Run: headless pygame with SDL's dummy video driver; simulated clock (each Clock.tick advances the game by its frame time, no real sleeping); random seed 0; keys injected as events and as key.get_pressed() state; no mouse input.
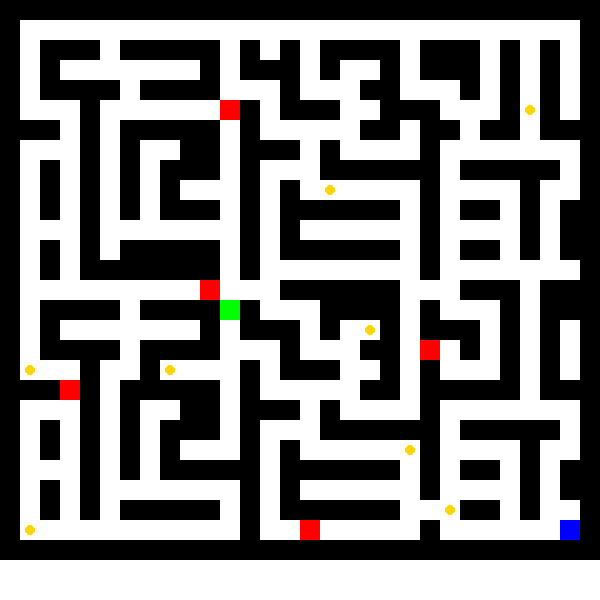
Frame 1 of 3 · flips 1–60 · no input
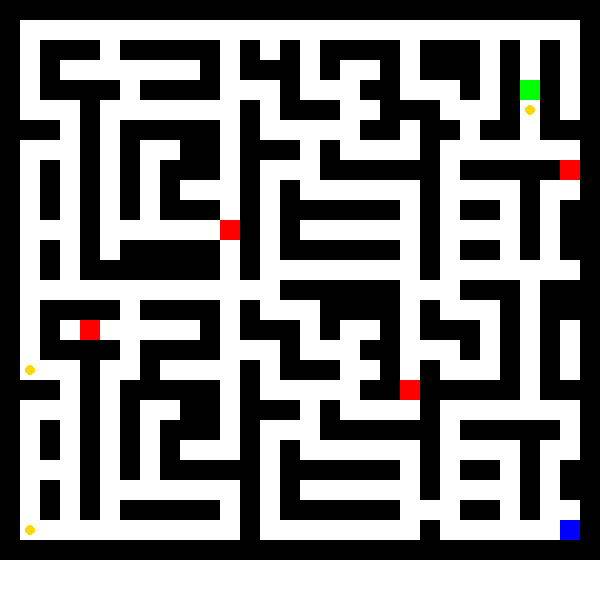
Frame 2 of 3 · flips 61–180 · tapped SPACE, RETURN · held RIGHT (→), D
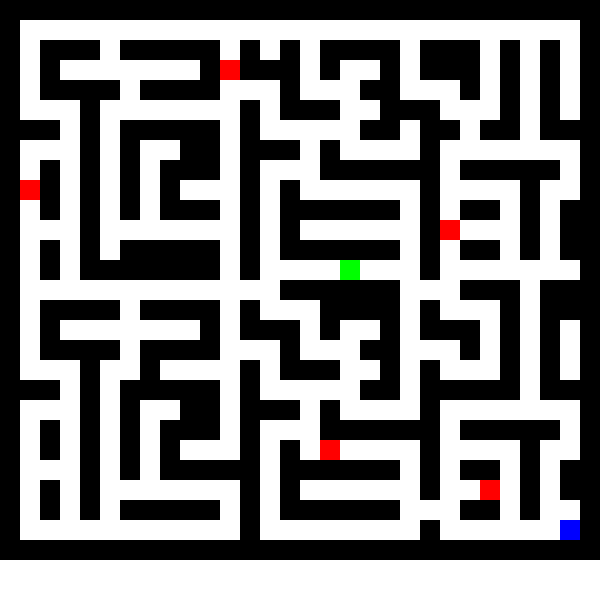
Frame 3 of 3 · flips 181–300 · held DOWN (↓), S

The pygame program that drew these frames:

import pygame
import sys
import heapq
import random

# Define colors
WHITE = (255, 255, 255)
GREEN = (0, 255, 0)
BLACK = (0, 0, 0)
RED = (255, 0, 0)  # Thief color
YELLOW = (255, 215, 0)  # Coin color
BLUE = (0, 0, 255)  # Goal color

# Ensure you adjust `CELL_SIZE` to fit the new maze into the screen dimensions
CELL_SIZE = 20  
WIDTH, HEIGHT = 30 * CELL_SIZE, 30 * CELL_SIZE

# Initialize Pygame
pygame.init()
screen = pygame.display.set_mode((WIDTH, HEIGHT))
pygame.display.set_caption("AI Coin Collector")

maze = [
    [1, 1, 1, 1, 1, 1, 1, 1, 1, 1, 1, 1, 1, 1, 1, 1, 1, 1, 1, 1, 1, 1, 1, 1, 1, 1, 1, 1, 1, 1],
    [1, 0, 0, 0, 0, 0, 0, 0, 0, 0, 0, 0, 0, 0, 0, 0, 0, 0, 0, 0, 0, 0, 0, 0, 0, 0, 0, 0, 0, 1],
    [1, 0, 1, 1, 1, 0, 1, 1, 1, 1, 1, 0, 1, 0, 1, 0, 1, 1, 1, 1, 0, 1, 1, 1, 0, 1, 0, 1, 0, 1],
    [1, 0, 1, 0, 0, 0, 0, 0, 0, 0, 1, 0, 1, 1, 1, 0, 1, 0, 0, 1, 0, 1, 1, 1, 0, 1, 0, 1, 0, 1],
    [1, 0, 1, 1, 1, 1, 0, 1, 1, 1, 1, 0, 0, 0, 1, 0, 0, 0, 1, 1, 0, 0, 0, 1, 0, 1, 0, 1, 0, 1],
    [1, 0, 0, 0, 1, 0, 0, 0, 0, 0, 0, 0, 1, 0, 1, 1, 1, 0, 0, 1, 1, 1, 0, 0, 0, 1, 0, 1, 0, 1],
    [1, 1, 1, 0, 1, 0, 1, 1, 1, 1, 1, 0, 1, 0, 0, 0, 0, 0, 1, 1, 0, 1, 1, 0, 1, 1, 0, 1, 1, 1],
    [1, 0, 0, 0, 1, 0, 1, 0, 0, 1, 1, 0, 1, 1, 1, 0, 1, 0, 0, 0, 0, 1, 0, 0, 0, 0, 0, 0, 0, 1],
    [1, 0, 1, 0, 1, 0, 1, 0, 1, 1, 1, 0, 1, 0, 0, 0, 1, 1, 1, 1, 1, 1, 0, 1, 1, 1, 1, 1, 0, 1],
    [1, 0, 1, 0, 1, 0, 1, 0, 1, 0, 0, 0, 1, 0, 1, 0, 0, 0, 0, 0, 0, 1, 0, 0, 0, 0, 1, 0, 0, 1],
    [1, 0, 1, 0, 1, 0, 1, 0, 1, 1, 1, 0, 1, 0, 1, 1, 1, 1, 1, 1, 0, 1, 0, 1, 1, 0, 1, 0, 1, 1],
    [1, 0, 0, 0, 1, 0, 0, 0, 0, 0, 0, 0, 1, 0, 1, 0, 0, 0, 0, 0, 0, 1, 0, 0, 0, 0, 1, 0, 1, 1],
    [1, 0, 1, 0, 1, 0, 1, 1, 1, 1, 1, 0, 1, 0, 1, 1, 1, 1, 1, 1, 0, 1, 0, 1, 1, 0, 1, 0, 1, 1],
    [1, 0, 1, 0, 1, 1, 1, 1, 1, 1, 1, 0, 1, 0, 0, 0, 0, 0, 0, 0, 0, 1, 0, 0, 0, 0, 0, 0, 0, 1],
    [1, 0, 0, 0, 0, 0, 0, 0, 0, 0, 0, 0, 0, 0, 1, 1, 1, 1, 1, 1, 0, 0, 0, 1, 1, 1, 0, 1, 1, 1], 
    [1, 0, 1, 1, 1, 1, 0, 1, 1, 1, 1, 0, 1, 0, 0, 0, 1, 1, 1, 1, 0, 1, 0, 0, 0, 1, 0, 1, 1, 1],
    [1, 0, 1, 0, 0, 0, 0, 0, 0, 0, 1, 0, 1, 1, 1, 0, 1, 0, 0, 1, 0, 1, 1, 1, 0, 1, 0, 1, 0, 1],
    [1, 0, 1, 1, 1, 1, 0, 1, 1, 1, 1, 0, 0, 0, 1, 0, 0, 0, 1, 1, 0, 0, 0, 1, 0, 1, 0, 1, 0, 1],
    [1, 0, 0, 0, 1, 0, 0, 1, 0, 0, 0, 0, 1, 0, 1, 1, 1, 0, 0, 1, 0, 1, 0, 0, 0, 1, 0, 1, 0, 1],
    [1, 1, 1, 0, 1, 0, 1, 1, 1, 1, 1, 0, 1, 0, 0, 0, 0, 0, 1, 1, 0, 1, 1, 1, 1, 1, 0, 1, 1, 1],
    [1, 0, 0, 0, 1, 0, 1, 0, 0, 1, 1, 0, 1, 1, 1, 0, 1, 0, 0, 0, 0, 1, 0, 0, 0, 0, 0, 0, 0, 1],
    [1, 0, 1, 0, 1, 0, 1, 0, 1, 1, 1, 0, 1, 0, 0, 0, 1, 1, 1, 1, 1, 1, 0, 1, 1, 1, 1, 1, 0, 1],
    [1, 0, 1, 0, 1, 0, 1, 0, 1, 0, 0, 0, 1, 0, 1, 0, 0, 0, 0, 0, 0, 1, 0, 0, 0, 0, 1, 0, 0, 1],
    [1, 0, 0, 0, 1, 0, 1, 0, 1, 1, 1, 1, 1, 0, 1, 1, 1, 1, 1, 1, 0, 1, 0, 1, 1, 0, 1, 0, 1, 1],
    [1, 0, 1, 0, 1, 0, 0, 0, 0, 0, 0, 0, 1, 0, 1, 0, 0, 0, 0, 0, 0, 1, 0, 0, 0, 0, 1, 0, 1, 1],
    [1, 0, 1, 0, 1, 0, 1, 1, 1, 1, 1, 0, 1, 0, 1, 1, 1, 1, 1, 1, 0, 0, 0, 1, 1, 0, 1, 0, 0, 1],
    [1, 0, 0, 0, 0, 0, 0, 0, 0, 0, 0, 0, 1, 0, 0, 0, 0, 0, 0, 0, 0, 1, 0, 0, 0, 0, 0, 0, 0, 1],
    [1, 1, 1, 1, 1, 1, 1, 1, 1, 1, 1, 1, 1, 1, 1, 1, 1, 1, 1, 1, 1, 1, 1, 1, 1, 1, 1, 1, 1, 1],
]


# positions for AI, thieves, coins, and goal
ai_start = (1, 1)
coin_positions = [
    (9,16), (18, 8), (25,22), (5, 26), (7, 8), (16, 18), (22, 20), (5, 1), (18, 1), (26, 1)
]  # 10 coins
goal_position = (26, 28)  


# Function to draw the maze
def draw_maze(thief_positions):
    for row in range(len(maze)):
        for col in range(len(maze[row])):
            color = BLACK if maze[row][col] == 1 else WHITE
            pygame.draw.rect(screen, color, (col * CELL_SIZE, row * CELL_SIZE, CELL_SIZE, CELL_SIZE))
    
    # Draw coins
    for coin in coin_positions:
        coin_x = coin[1] * CELL_SIZE
        coin_y = coin[0] * CELL_SIZE
        pygame.draw.circle(screen, YELLOW, (coin_x + CELL_SIZE // 2, coin_y + CELL_SIZE // 2), CELL_SIZE // 4)

    # Draw thieves
    for thief in thief_positions:
        thief_x = thief[1] * CELL_SIZE
        thief_y = thief[0] * CELL_SIZE
        pygame.draw.rect(screen, RED, (thief_x, thief_y, CELL_SIZE, CELL_SIZE))

    # Draw goal
    goal_x = goal_position[1] * CELL_SIZE
    goal_y = goal_position[0] * CELL_SIZE
    pygame.draw.rect(screen, BLUE, (goal_x, goal_y, CELL_SIZE, CELL_SIZE))

# Heuristic for A* search (Manhattan distance)
def heuristic(a, b):
    return abs(a[0] - b[0]) + abs(a[1] - b[1])

# A* search algorithm with dynamic thief avoidance
def a_star_search(start, goal, thief_positions):
    frontier = []     # Min-Heap that stores the shortest next step to take
    heapq.heappush(frontier, (0, start)) # Initialize min heap with start
    came_from = {start: None} # Map to keep track of where it has gone so far
    cost_so_far = {start: 0} # Map to keep track of the cost to get to that specific position
    
    danger_cost = 25  # moderate penalty for being near thieves
    safe_distance = 3  # avoid thiefs that are within 3 steps

    while frontier:
        current = heapq.heappop(frontier)[1] # Get the next move

        if current == goal:
            break


        # Explore neighbors (up, down, left, right)
        for direction in [(0, 1), (1, 0), (0, -1), (-1, 0)]:
            neighbor = (current[0] + direction[0], current[1] + direction[1])

            # Check if the neighbor is walkable
            if 0 <= neighbor[0] < len(maze) and 0 <= neighbor[1] < len(maze[0]) and maze[neighbor[0]][neighbor[1]] == 0:
                new_cost = cost_so_far[current] + 1  # Base cost to move to neighbor
                
                # Adjust cost based on proximity to thieves
                for thief in thief_positions:
                    distance_to_thief = heuristic(neighbor, thief) # Calculate the distance to each thief
                    if distance_to_thief <= safe_distance: # If the thief is in danger zone at that position
                        # Calculate a higher cost to avoid going to the thief  (Weight * distance to thief)
                        new_cost += danger_cost * (safe_distance - distance_to_thief + 1)
                
                # If the neighbor have not been visited or the new cost is lower than previous cost at that position
                if neighbor not in cost_so_far or new_cost < cost_so_far[neighbor]:
                    # Update the cost to go to that position
                    cost_so_far[neighbor] = new_cost
                    priority = new_cost + heuristic(goal, neighbor) # Calculate new priortity
                    heapq.heappush(frontier, (priority, neighbor)) # Push it to the min heap
                    came_from[neighbor] = current # Update where it came from to get there


    # If goal is not in came_from, no valid path was found
    if goal not in came_from:
        return []

    # Reconstruct path
    current = goal
    path = []
    while current != start:
        path.append(current)
        current = came_from[current]
    path.append(start)
    path.reverse()
    return path

def move_thieves(thief_positions, maze, last_moves):
    """Move each thief to a new position, avoiding backtracking unless at a dead end."""
    new_thief_positions = []
    updated_last_moves = []

    # Goes over each thief last move
    for i, thief in enumerate(thief_positions):
        last_move = last_moves[i]  # Get the last move of the current thief

        # Generate possible moves (up, down, left, right)
        possible_moves = [
            (thief[0] - 1, thief[1]),  # Up
            (thief[0] + 1, thief[1]),  # Down
            (thief[0], thief[1] - 1),  # Left
            (thief[0], thief[1] + 1)   # Right
        ]

        # Filter valid moves
        valid_moves = [
            move for move in possible_moves
            if 0 <= move[0] < len(maze) and 0 <= move[1] < len(maze[0])  # Within bounds
            and maze[move[0]][move[1]] != 1  # Not a wall
            and move not in thief_positions  # Avoid overlapping with other thieves
        ]

        # Exclude the last move from valid options if there are other valid moves
        if last_move in valid_moves and len(valid_moves) > 1:
            valid_moves.remove(last_move)

        # Decide on movement strategy (random, chasing AI, etc.)
        if valid_moves:
            # Random movement
            new_position = random.choice(valid_moves)
            new_thief_positions.append(new_position)
            updated_last_moves.append(thief)  # Update the last move to the current position
        else:
            # No valid moves, stay in place
            new_thief_positions.append(thief)
            updated_last_moves.append(last_move)  # Keep the last move as is

    return new_thief_positions, updated_last_moves


def main():
    current_position = ai_start
    coin_collected = set()
    thief_positions = [(9, 15), (18, 6), (25, 20), (5, 25), (22, 14)]  # Example thief starting positions
    last_moves = thief_positions[:]  # Initialize last_moves to be the starting positions of the thieves
    step_counter = 0  # Initialize the step counter

    clock = pygame.time.Clock()

    while True:
        for event in pygame.event.get():
            if event.type == pygame.QUIT:
                pygame.quit()
                sys.exit()

        # Move thieves
        thief_positions, last_moves = move_thieves(thief_positions, maze, last_moves)

        if current_position in thief_positions:
            print(f"Collision with a thief at {current_position}! Game over.")
            break

        # Draw the maze, coins, and thieves
        screen.fill(WHITE)
        draw_maze(thief_positions)

        # Update AI logic
        remaining_coins = [coin for coin in coin_positions if coin not in coin_collected]

        if remaining_coins:
            closest_coin = min(remaining_coins, key=lambda coin: heuristic(current_position, coin))
            path_to_coin = a_star_search(current_position, closest_coin, thief_positions)

            if path_to_coin:
                next_step = path_to_coin[1]
                current_position = next_step
                if current_position in thief_positions:
                    print(f"Collision with a thief at {current_position}! Game over.")
                    break
                step_counter += 1

                if current_position == closest_coin:
                    coin_collected.add(closest_coin)
                    print(f"Collected coin at {closest_coin}")

                    # Replace coin with a path (0) in the maze
                    maze[closest_coin[0]][closest_coin[1]] = 0
                    # Update the coin_positions to path when the coin is collected
                    coin_positions.remove(closest_coin)
        else:
            path_to_goal = a_star_search(current_position, goal_position, thief_positions)

            if path_to_goal:
                next_step = path_to_goal[1]
                current_position = next_step
                if current_position in thief_positions:
                    print(f"Collision with a thief at {current_position}! Game over.")
                    break
                step_counter += 1

                if current_position == goal_position:
                    print(f"AI reached the finish in {step_counter} steps!")
                    break
            else:
                print("No reachable path to goal!")
                break

        # Draw the AI at its current position
        ai_x = current_position[1] * CELL_SIZE
        ai_y = current_position[0] * CELL_SIZE
        pygame.draw.rect(screen, GREEN, (ai_x, ai_y, CELL_SIZE, CELL_SIZE))

        # Update the screen
        pygame.display.flip()

        # Cap the frame rate
        clock.tick(5)

if __name__ == "__main__":
    main()
